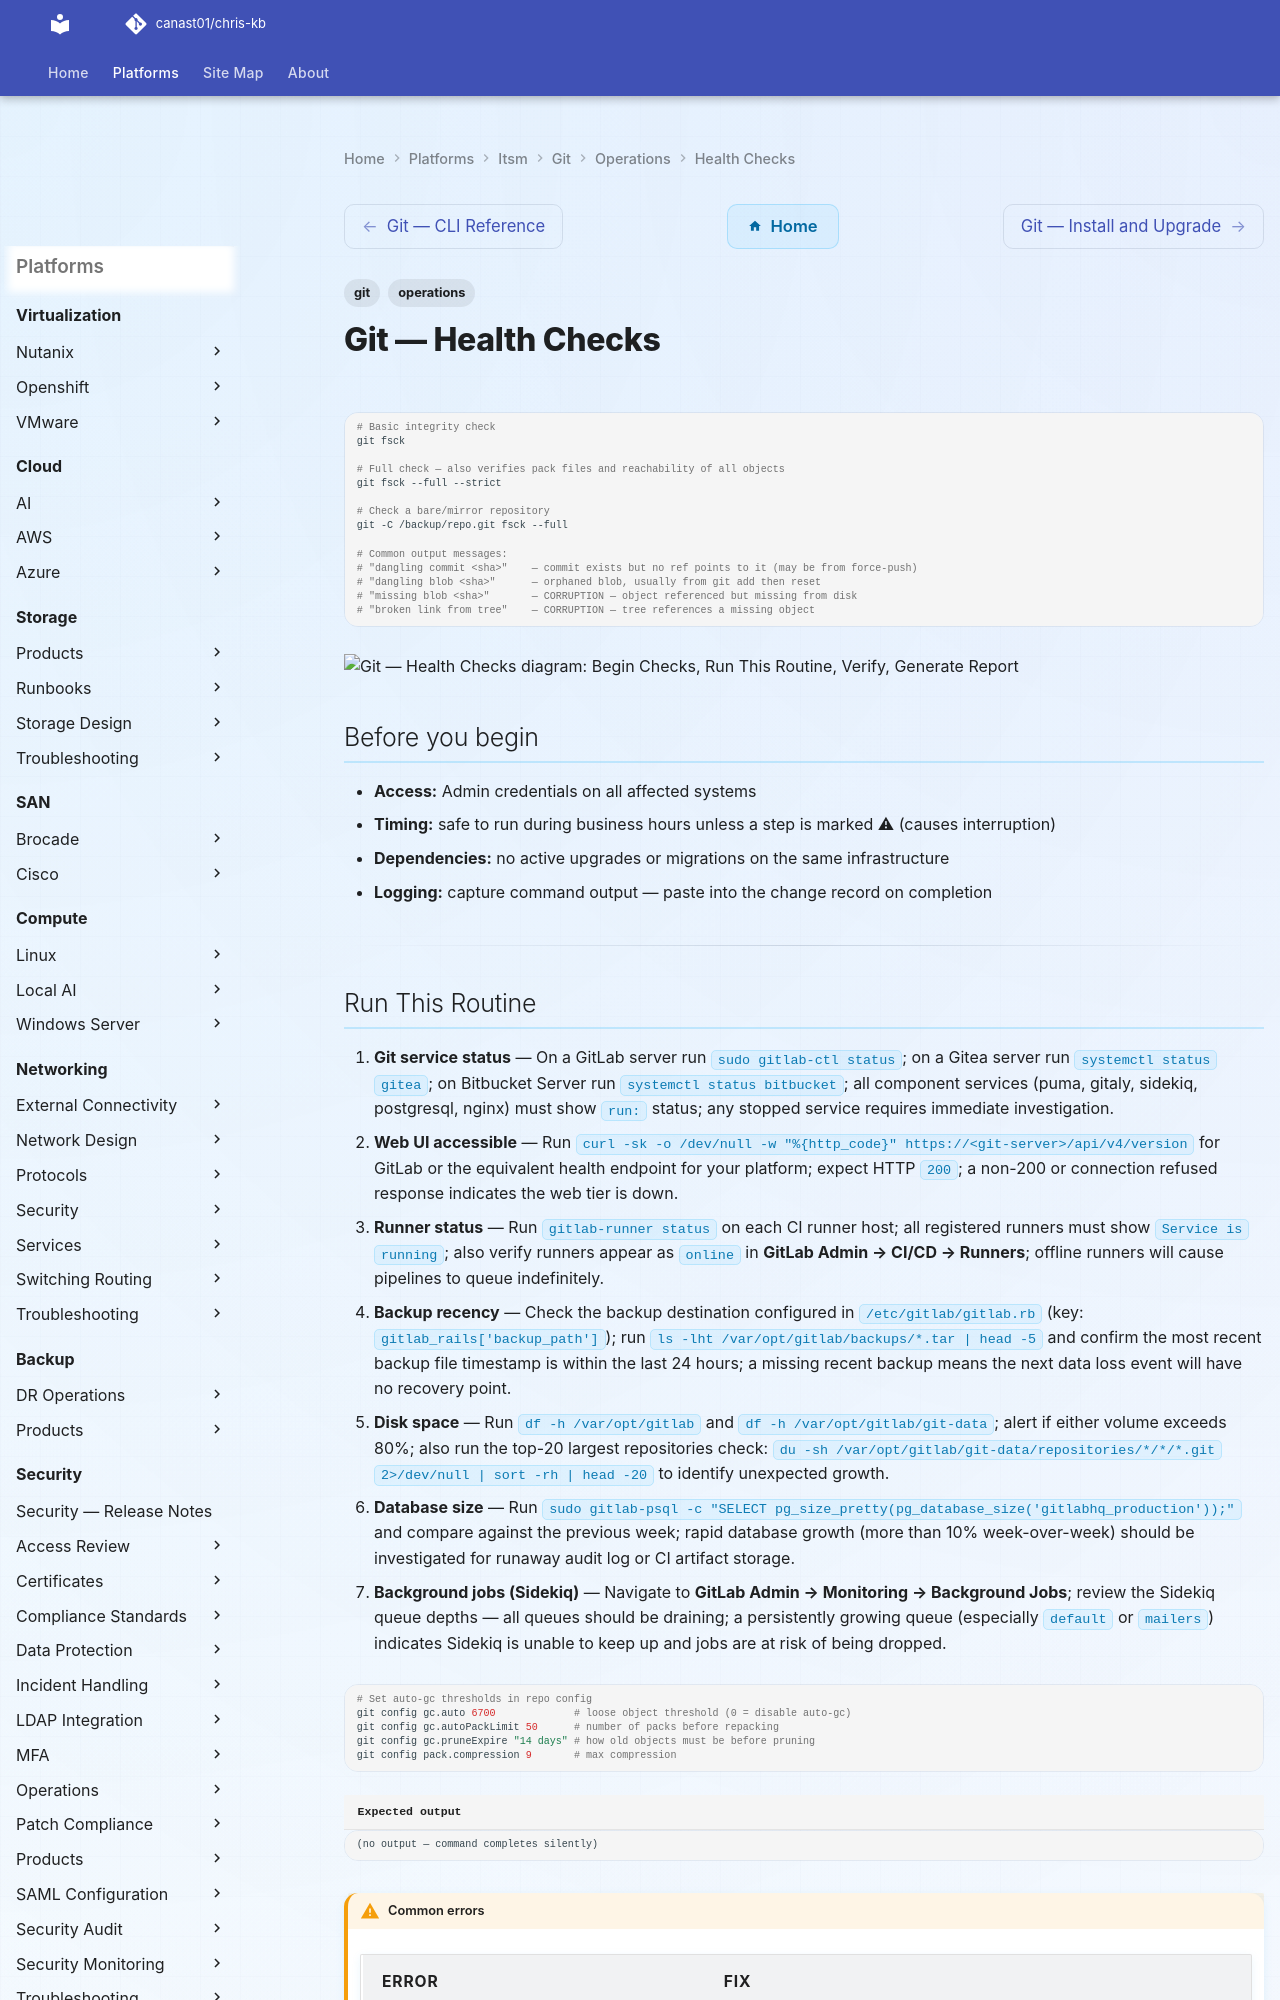

repository: canast01/chris-kb · page: itsm/git/operations/health-checks/index.html · generator: mkdocs

---
tags:
  - git
  - operations
---
# Git — Health Checks

```bash
# Basic integrity check
git fsck

# Full check — also verifies pack files and reachability of all objects
git fsck --full --strict

# Check a bare/mirror repository
git -C /backup/repo.git fsck --full

# Common output messages:
# "dangling commit <sha>"    — commit exists but no ref points to it (may be from force-push)
# "dangling blob <sha>"      — orphaned blob, usually from git add then reset
# "missing blob <sha>"       — CORRUPTION — object referenced but missing from disk
# "broken link from tree"    — CORRUPTION — tree references a missing object
```

```d2
direction: right

begin_checks: "Begin Checks" {shape: oval}
run_this_routine: "Run This Routine" {shape: rectangle}
verify: "Verify" {shape: rectangle}
generate_report: "Generate Report" {shape: oval}

begin_checks -> run_this_routine
run_this_routine -> verify
verify -> generate_report
```

## Before you begin

- **Access:** Admin credentials on all affected systems
- **Timing:** safe to run during business hours unless a step is marked ⚠ (causes interruption)
- **Dependencies:** no active upgrades or migrations on the same infrastructure
- **Logging:** capture command output — paste into the change record on completion

---
